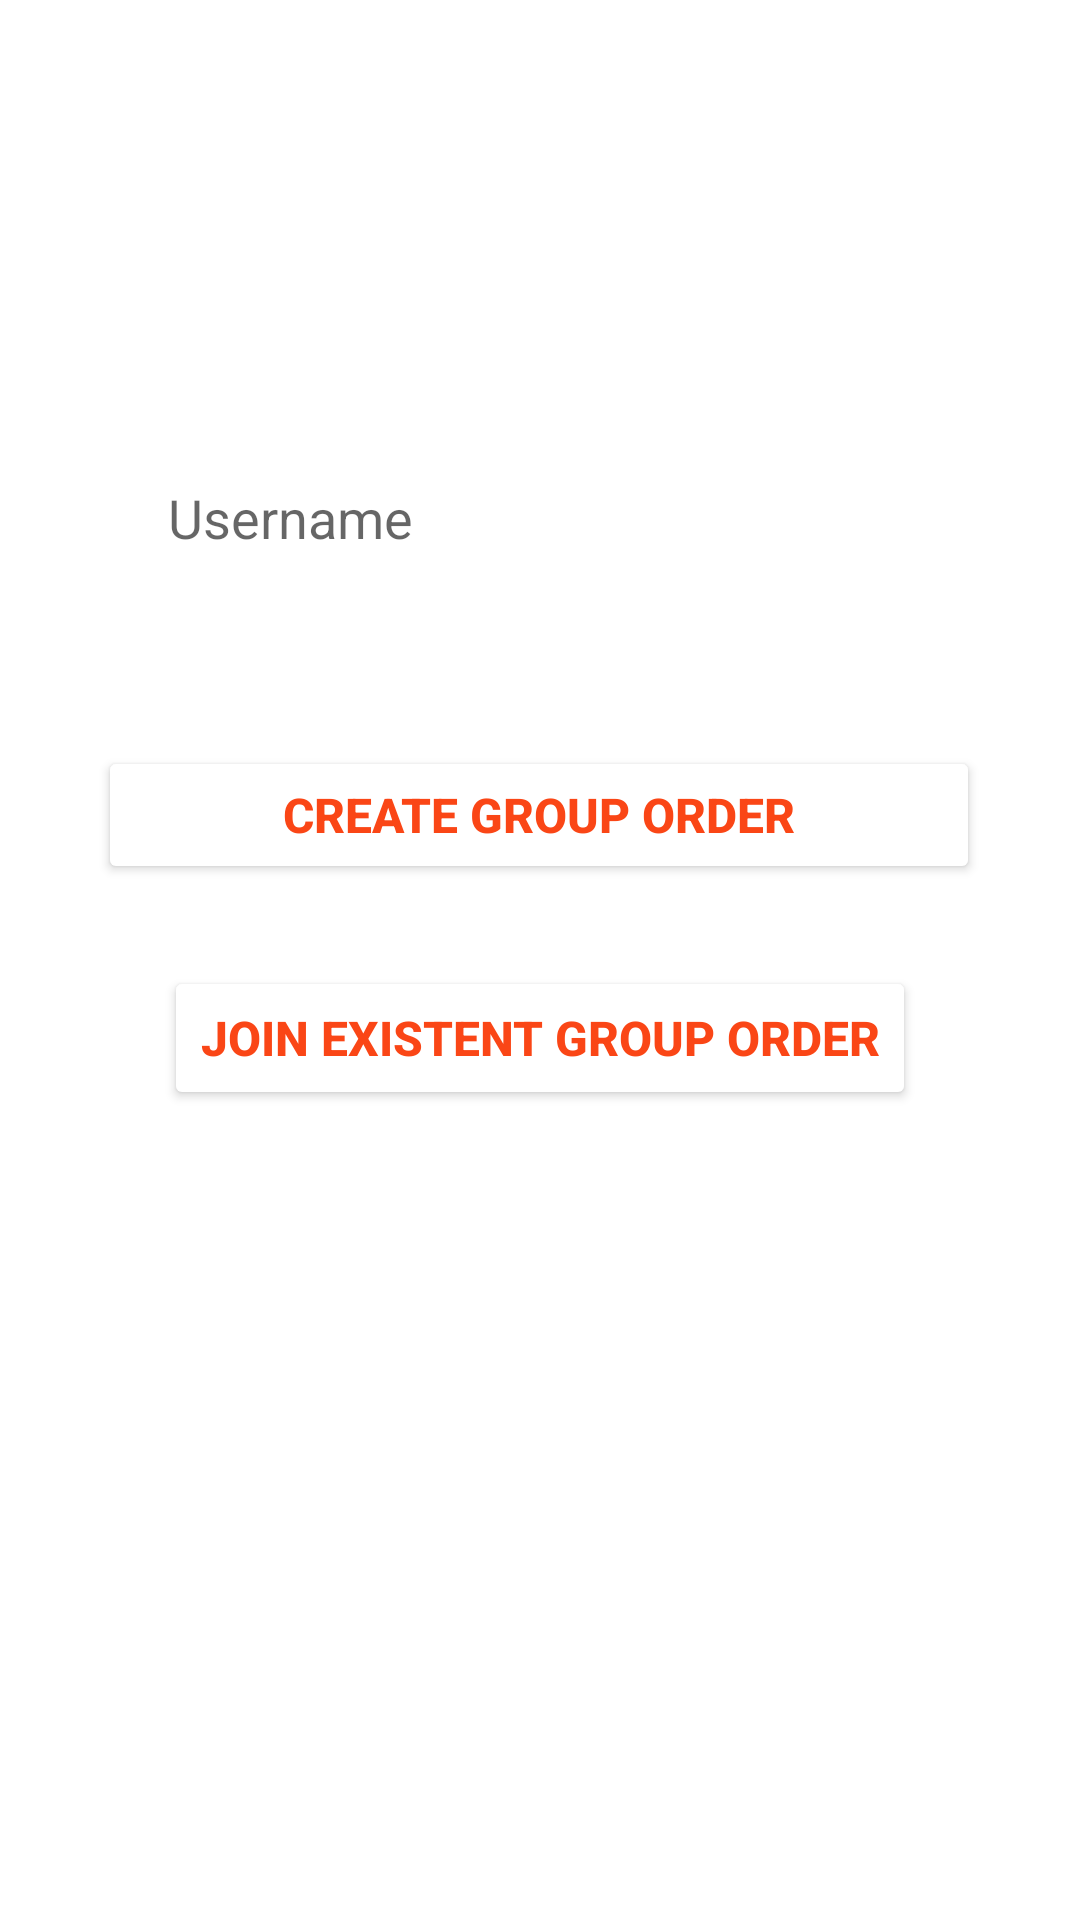

This screen was rendered from an Android layout file. Write that file and the resources it references.
<!-- AndroidManifest.xml: application theme Theme.MaMange -->
<!-- res/layout/activity_createjoin_group.xml -->
<?xml version="1.0" encoding="utf-8"?>
<androidx.constraintlayout.widget.ConstraintLayout xmlns:android="http://schemas.android.com/apk/res/android"
    xmlns:app="http://schemas.android.com/apk/res-auto"
    xmlns:tools="http://schemas.android.com/tools"
    android:layout_width="match_parent"
    android:layout_height="match_parent">


    <EditText
        android:id="@+id/username"
        android:layout_width="0dp"
        android:layout_height="wrap_content"
        android:background="@drawable/edit_text_bg"
        android:hint="@string/username"
        android:minHeight="48dp"
        android:paddingLeft="20dp"
        android:paddingTop="10dp"
        android:paddingBottom="10dp"
        app:layout_constraintBottom_toBottomOf="parent"
        app:layout_constraintEnd_toEndOf="parent"
        app:layout_constraintStart_toStartOf="parent"
        app:layout_constraintTop_toTopOf="parent"
        app:layout_constraintVertical_bias="0.251"
        app:layout_constraintWidth_percent=".8" />

    <Button
        android:id="@+id/creaGroupOrder"
        android:layout_width="294dp"
        android:layout_height="46dp"
        android:layout_marginTop="52dp"
        android:backgroundTint="@color/white"
        android:text="@string/crea"
        android:textColor="@color/salmonOrange"
        android:textSize="16sp"
        android:textStyle="bold"
        app:cornerRadius="20dp"
        app:layout_constraintEnd_toEndOf="parent"
        app:layout_constraintHorizontal_bias="0.497"
        app:layout_constraintStart_toStartOf="parent"
        app:layout_constraintTop_toBottomOf="@+id/username"
        app:layout_constraintWidth_percent=".8"
        tools:ignore="TextContrastCheck,TextContrastCheck" />

    <Button
        android:id="@+id/uniscitiGroupOrder"
        android:layout_width="wrap_content"
        android:layout_height="wrap_content"
        android:backgroundTint="@color/white"
        android:text="@string/unisciti"
        android:textColor="@color/salmonOrange"
        android:textSize="16sp"
        android:textStyle="bold"
        app:cornerRadius="20dp"
        app:layout_constraintBottom_toBottomOf="parent"
        app:layout_constraintEnd_toEndOf="parent"
        app:layout_constraintStart_toStartOf="parent"
        app:layout_constraintTop_toBottomOf="@+id/creaGroupOrder"
        app:layout_constraintVertical_bias="0.092"
        app:layout_constraintWidth_percent=".8"
        tools:ignore="TextContrastCheck,TextContrastCheck" />

</androidx.constraintlayout.widget.ConstraintLayout>
<!-- resources referenced by this layout -->
<resources>
  <color name="salmonOrange">#FA4616</color>
  <color name="white">#FFFFFFFF</color>
  <!-- drawable edit_text_bg (drawable) -->
  <?xml version="1.0" encoding="utf-8"?>
  <selector xmlns:android="http://schemas.android.com/apk/res/android">
  
      <corners android:radius="20dp"/>
  
      <stroke android:width="2dp"
          android:color="@color/purple_500"/>
  
  </selector>
  <string name="crea">Create Group Order</string>
  <string name="unisciti">Join Existent Group Order</string>
  <string name="username">Username</string>
  <style name="Theme.MaMange" parent="Theme.MaterialComponents.DayNight.DarkActionBar">
          
          <item name="colorPrimary">@color/purple_500</item>
          <item name="colorPrimaryVariant">@color/purple_700</item>
          <item name="colorOnPrimary">@color/white</item>
          
          <item name="colorSecondary">@color/teal_200</item>
          <item name="colorSecondaryVariant">@color/teal_700</item>
          <item name="colorOnSecondary">@color/black</item>
          
          <item name="android:statusBarColor" tools:targetApi="l">?attr/colorPrimaryVariant</item>
          
      </style>
  <color name="purple_500">#FF6200EE</color>
  <color name="purple_700">#FF3700B3</color>
  <color name="teal_200">#FF03DAC5</color>
  <color name="teal_700">#FF018786</color>
  <color name="black">#FF000000</color>
</resources>
